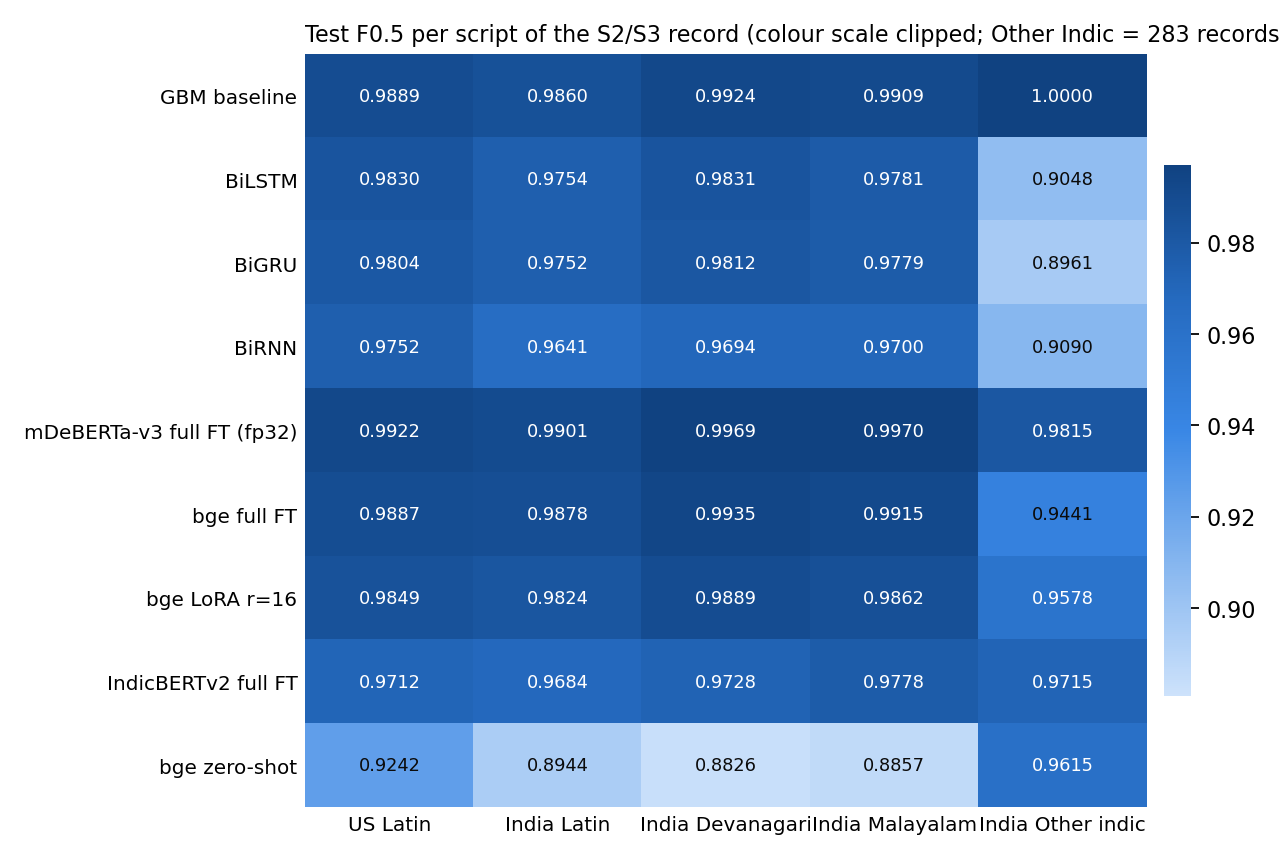

Values plotted in this chart, from the file beside it:
model, section, test F0.5, US Latin, India Latin, India Devanagari, India Malayalam, India Other indic
GBM baseline, 5 Classical baseline, 0.9908, 0.9889, 0.986, 0.9924, 0.9909, 1.0
BiLSTM, 6 RNN / LSTM, 0.9833, 0.983, 0.9754, 0.9831, 0.9781, 0.9048
BiGRU, 6 RNN / LSTM, 0.982, 0.9804, 0.9752, 0.9812, 0.9779, 0.8961
BiRNN, 6 RNN / LSTM, 0.9748, 0.9752, 0.9641, 0.9694, 0.97, 0.909
mDeBERTa-v3 full FT (fp32), 7 Transformers, 0.994, 0.9922, 0.9901, 0.9969, 0.997, 0.9815
bge full FT, 7 Transformers, 0.9912, 0.9887, 0.9878, 0.9935, 0.9915, 0.9441
bge LoRA r=16, 7 Transformers, 0.9871, 0.9849, 0.9824, 0.9889, 0.9862, 0.9578
IndicBERTv2 full FT, 7 Transformers, 0.9761, 0.9712, 0.9684, 0.9728, 0.9778, 0.9715
bge zero-shot, 7 Transformers, 0.9167, 0.9242, 0.8944, 0.8826, 0.8857, 0.9615
